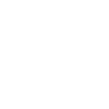
t = 0.00 s
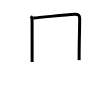
t = 2.00 s
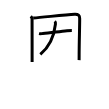
t = 4.00 s
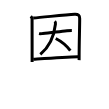
t = 6.00 s
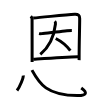
t = 8.00 s
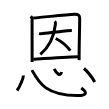
t = 10.00 s

The animated SVG that drew these frames (rendered in a browser with its animation timeline set to each time). Animation: 10 SMIL elements (animate=10); one cycle of 10.00 s.

<svg width="109px" height="109px" viewBox="0 0 px 109px" xmlns="http://www.w3.org/2000/svg" xmlns:xlink="http://www.w3.org/1999/xlink" xml:space="preserve" version="1.1"  baseProfile="full">
<path d="M30.79,16.2c0.69,0.69,1.27,1.88,1.28,2.93c0.08,6.81,0.05,22.51,0.04,36.49c0,2.18,0,4.32,0,6.38" style="fill:none;stroke:black;stroke-width:3;opacity:0">
  <animate attributeType="CSS" attributeName="opacity" from="0" to="1" begin="0s" dur="1s" repeatCount="0" fill="freeze" />
</path>
<path d="M33.19,17.99c11.32-0.83,31.67-3.25,41.57-3.67c3.5-0.15,4.93,0.94,4.93,4.06c0,8.25-0.48,22.68-0.55,36c-0.01,1.95-0.02,3.88-0.02,5.75" style="fill:none;stroke:black;stroke-width:3;opacity:0">
  <animate attributeType="CSS" attributeName="opacity" from="0" to="1" begin="1s" dur="1s" repeatCount="0" fill="freeze" />
</path>
<path d="M39,33.61c1.27,0.24,2.61,0.03,3.88-0.05c6.99-0.44,16.75-2.25,24.12-2.88c1.62-0.14,3.21-0.18,4.84-0.18" style="fill:none;stroke:black;stroke-width:3;opacity:0">
  <animate attributeType="CSS" attributeName="opacity" from="0" to="1" begin="2s" dur="1s" repeatCount="0" fill="freeze" />
</path>
<path d="M54.78,21.19c0.64,0.64,0.77,1.96,0.66,2.92c-1.19,11.01-5.94,22.64-15.12,30.27" style="fill:none;stroke:black;stroke-width:3;opacity:0">
  <animate attributeType="CSS" attributeName="opacity" from="0" to="1" begin="3s" dur="1s" repeatCount="0" fill="freeze" />
</path>
<path d="M55.73,38.53c5.18,2.62,10.77,6.97,14.59,12.18" style="fill:none;stroke:black;stroke-width:3;opacity:0">
  <animate attributeType="CSS" attributeName="opacity" from="0" to="1" begin="4s" dur="1s" repeatCount="0" fill="freeze" />
</path>
<path d="M33.26,59.35c13.62-0.98,32.43-2.41,44.86-2.64" style="fill:none;stroke:black;stroke-width:3;opacity:0">
  <animate attributeType="CSS" attributeName="opacity" from="0" to="1" begin="5s" dur="1s" repeatCount="0" fill="freeze" />
</path>
<path d="M23.25,75.5c0.35,2.12-3.47,11.49-6.25,15.03" style="fill:none;stroke:black;stroke-width:3;opacity:0">
  <animate attributeType="CSS" attributeName="opacity" from="0" to="1" begin="6s" dur="1s" repeatCount="0" fill="freeze" />
</path>
<path d="M31.94,70.1c7.31,13.4,14.81,25.52,45.81,25.4c9.38-0.04,9.62-3.12,3.5-7.5" style="fill:none;stroke:black;stroke-width:3;opacity:0">
  <animate attributeType="CSS" attributeName="opacity" from="0" to="1" begin="7s" dur="1s" repeatCount="0" fill="freeze" />
</path>
<path d="M54.15,68.82c2.6,5.18,6.25,7.96,7.42,3.18" style="fill:none;stroke:black;stroke-width:3;opacity:0">
  <animate attributeType="CSS" attributeName="opacity" from="0" to="1" begin="8s" dur="1s" repeatCount="0" fill="freeze" />
</path>
<path d="M83.96,68.51C87.5,71.5,91.25,76,94.75,81.97" style="fill:none;stroke:black;stroke-width:3;opacity:0">
  <animate attributeType="CSS" attributeName="opacity" from="0" to="1" begin="9s" dur="1s" repeatCount="0" fill="freeze" />
</path>
</svg>
